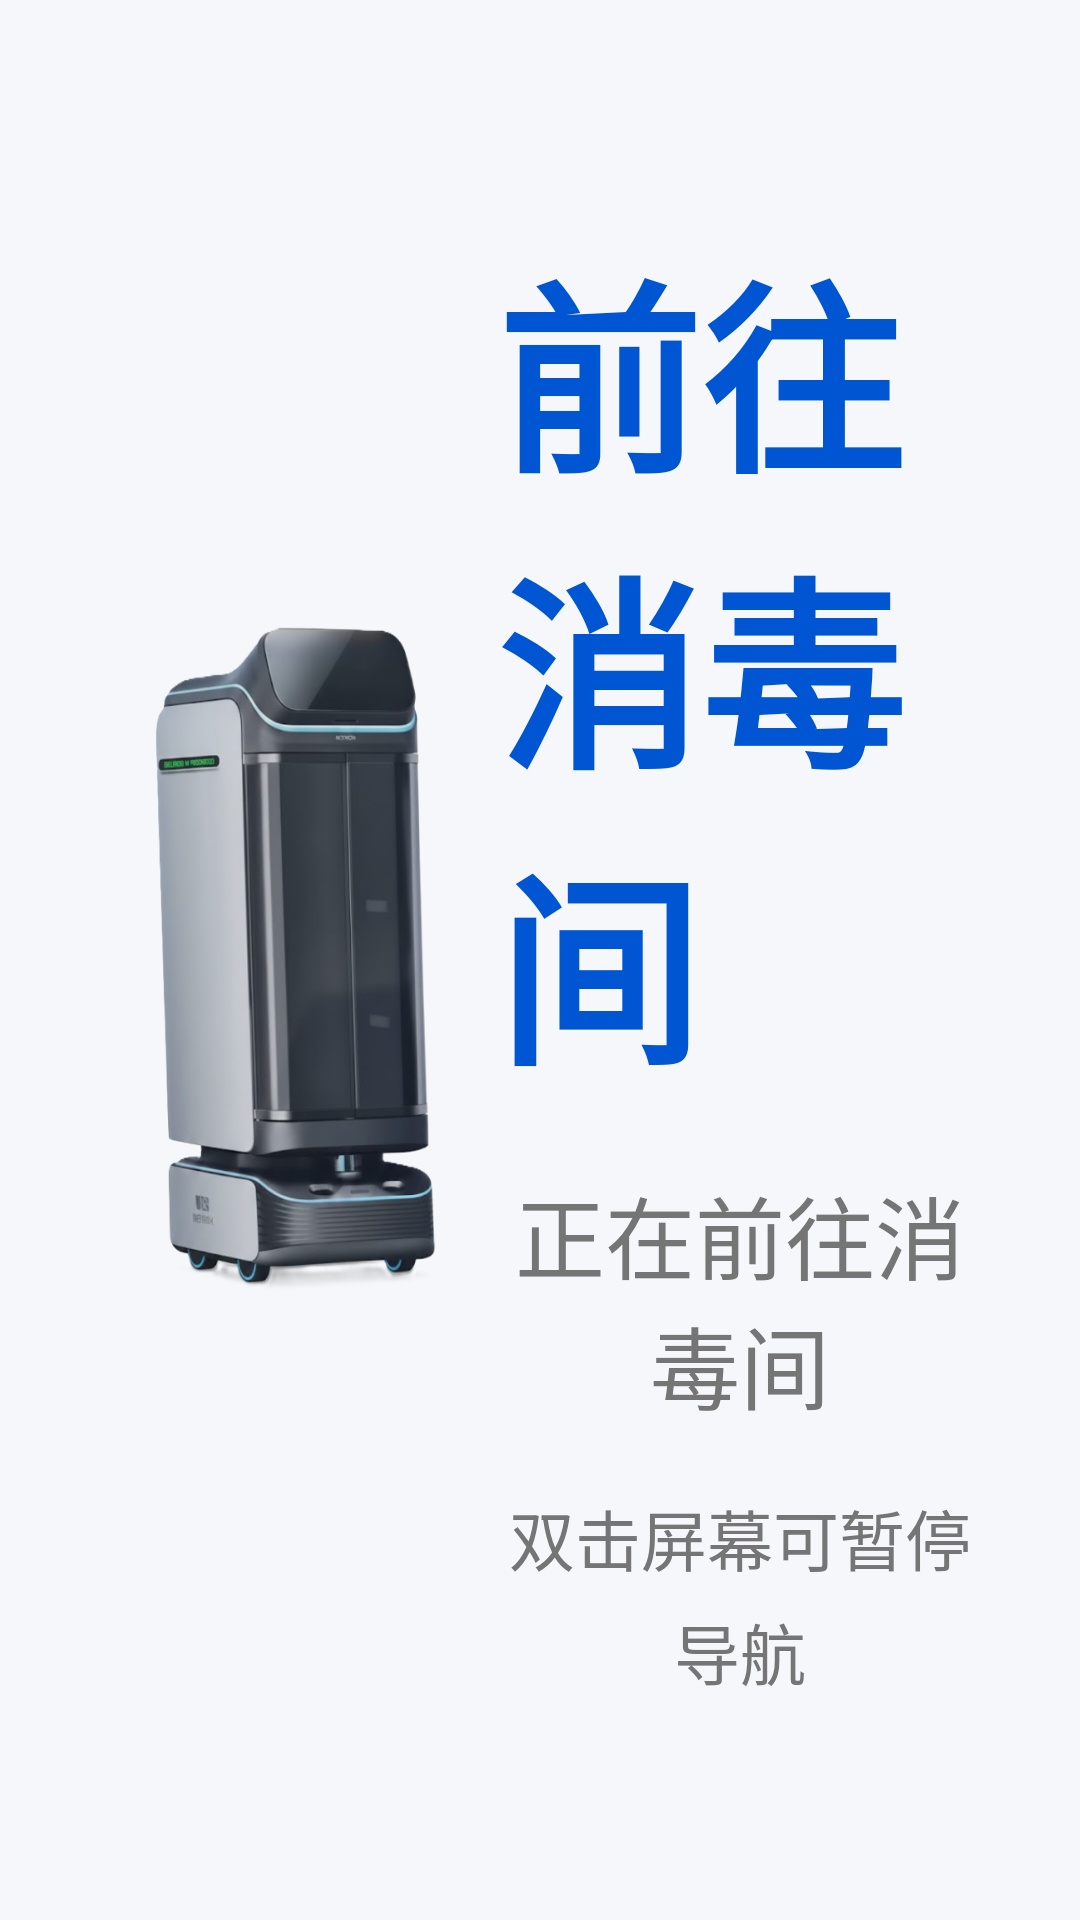

Reconstruct the res/layout file that produces this screen, plus the resources it refers to.
<!-- AndroidManifest.xml: application theme Theme.WeigaoRobotControl -->
<!-- res/layout/activity_hospital_delivery_navigation.xml -->
<?xml version="1.0" encoding="utf-8"?>
<androidx.constraintlayout.widget.ConstraintLayout xmlns:android="http://schemas.android.com/apk/res/android"
    xmlns:app="http://schemas.android.com/apk/res-auto"
    android:id="@+id/root_layout"
    android:layout_width="match_parent"
    android:layout_height="match_parent"
    android:background="@color/medical_background"
    android:padding="32dp">

    <ImageView
        android:id="@+id/iv_robot"
        android:layout_width="0dp"
        android:layout_height="0dp"
        android:contentDescription="Robot"
        android:scaleType="fitCenter"
        android:src="@drawable/qinglang"
        app:layout_constraintBottom_toTopOf="@+id/control_area"
        app:layout_constraintEnd_toStartOf="@+id/guideline_vertical_center"
        app:layout_constraintStart_toStartOf="parent"
        app:layout_constraintTop_toTopOf="parent"
        app:layout_constraintWidth_percent="0.40" />

    <androidx.constraintlayout.widget.Guideline
        android:id="@+id/guideline_vertical_center"
        android:layout_width="wrap_content"
        android:layout_height="wrap_content"
        android:orientation="vertical"
        app:layout_constraintGuide_percent="0.45" />

    <LinearLayout
        android:id="@+id/status_layout"
        android:layout_width="0dp"
        android:layout_height="wrap_content"
        android:gravity="center"
        android:orientation="vertical"
        app:layout_constraintBottom_toTopOf="@+id/control_area"
        app:layout_constraintEnd_toEndOf="parent"
        app:layout_constraintStart_toEndOf="@+id/guideline_vertical_center"
        app:layout_constraintTop_toTopOf="parent">

        <TextView
            android:id="@+id/tv_status"
            android:layout_width="wrap_content"
            android:layout_height="wrap_content"
            android:text="前往消毒间"
            android:textColor="@color/medical_primary"
            android:textSize="68sp"
            android:textStyle="bold" />

        <TextView
            android:id="@+id/current_task_textview"
            android:layout_width="wrap_content"
            android:layout_height="wrap_content"
            android:layout_marginTop="20dp"
            android:gravity="center"
            android:text="正在前往消毒间"
            android:textColor="@color/medical_text_secondary"
            android:textSize="30sp" />

        <LinearLayout
            android:id="@+id/layout_task_summary_panel"
            android:layout_width="match_parent"
            android:layout_height="wrap_content"
            android:layout_marginTop="24dp"
            android:background="@drawable/bg_medical_info_panel"
            android:orientation="vertical"
            android:padding="18dp"
            android:visibility="gone">

            <TextView
                android:id="@+id/tv_task_summary_title"
                android:layout_width="wrap_content"
                android:layout_height="wrap_content"
                android:text="本次配送任务"
                android:textColor="@color/medical_primary"
                android:textSize="24sp"
                android:textStyle="bold" />

            <TableLayout
                android:id="@+id/table_task_summary"
                android:layout_width="match_parent"
                android:layout_height="wrap_content"
                android:layout_marginTop="12dp"
                android:shrinkColumns="*"
                android:stretchColumns="*" />
        </LinearLayout>

        <TextView
            android:id="@+id/tv_hint"
            android:layout_width="match_parent"
            android:layout_height="wrap_content"
            android:layout_marginTop="20dp"
            android:gravity="center"
            android:lineSpacingExtra="6dp"
            android:text="双击屏幕可暂停导航"
            android:textColor="@color/medical_text_secondary"
            android:textSize="22sp" />

        <TextView
            android:id="@+id/tv_countdown"
            android:layout_width="wrap_content"
            android:layout_height="wrap_content"
            android:layout_marginTop="24dp"
            android:gravity="center"
            android:text="30s 后自动继续"
            android:textColor="@color/medical_warning"
            android:textSize="36sp"
            android:textStyle="bold"
            android:visibility="gone" />
    </LinearLayout>

    <LinearLayout
        android:id="@+id/control_area"
        android:layout_width="match_parent"
        android:layout_height="wrap_content"
        android:gravity="center"
        android:orientation="horizontal"
        app:layout_constraintBottom_toBottomOf="parent"
        app:layout_constraintEnd_toEndOf="parent"
        app:layout_constraintStart_toStartOf="parent">

        <LinearLayout
            android:id="@+id/ll_pause_controls"
            android:layout_width="match_parent"
            android:layout_height="wrap_content"
            android:orientation="vertical"
            android:visibility="gone">

            <LinearLayout
                android:layout_width="match_parent"
                android:layout_height="wrap_content"
                android:orientation="horizontal">

                <com.google.android.material.button.MaterialButton
                    android:id="@+id/btn_pause_end"
                    style="@style/Widget.MaterialComponents.Button"
                    android:layout_width="0dp"
                    android:layout_height="84dp"
                    android:layout_marginEnd="12dp"
                    android:layout_weight="1"
                    android:insetTop="0dp"
                    android:insetBottom="0dp"
                    android:text="结束任务"
                    android:textColor="@color/medical_error"
                    android:textSize="24sp"
                    app:backgroundTint="@android:color/white"
                    app:cornerRadius="26dp"
                    app:icon="@drawable/ic_stop_circle"
                    app:iconPadding="10dp"
                    app:iconTint="@color/medical_error"
                    app:rippleColor="@color/medical_secondary"
                    app:strokeColor="@color/medical_error"
                    app:strokeWidth="2dp" />

                <com.google.android.material.button.MaterialButton
                    android:id="@+id/btn_continue"
                    style="@style/Widget.MaterialComponents.Button"
                    android:layout_width="0dp"
                    android:layout_height="84dp"
                    android:layout_marginStart="12dp"
                    android:layout_weight="1"
                    android:insetTop="0dp"
                    android:insetBottom="0dp"
                    android:text="继续导航"
                    android:textColor="@color/medical_primary"
                    android:textSize="24sp"
                    app:backgroundTint="@android:color/white"
                    app:cornerRadius="26dp"
                    app:icon="@drawable/ic_play_circle"
                    app:iconPadding="10dp"
                    app:iconTint="@color/medical_primary"
                    app:rippleColor="@color/medical_primary_light"
                    app:strokeColor="@color/medical_primary"
                    app:strokeWidth="2dp" />
            </LinearLayout>

            <com.google.android.material.button.MaterialButton
                android:id="@+id/btn_return"
                android:layout_width="0dp"
                android:layout_height="0dp"
                android:visibility="gone" />

            <com.google.android.material.button.MaterialButton
                android:id="@+id/btn_toggle_door"
                style="@style/Widget.MaterialComponents.Button"
                android:layout_width="match_parent"
                android:layout_height="76dp"
                android:layout_marginTop="14dp"
                android:insetTop="0dp"
                android:insetBottom="0dp"
                android:text="舱门控制"
                android:textColor="@color/medical_primary"
                android:textSize="22sp"
                android:visibility="gone"
                app:backgroundTint="@android:color/white"
                app:cornerRadius="26dp"
                app:strokeColor="@color/medical_primary"
                app:strokeWidth="2dp" />
        </LinearLayout>
    </LinearLayout>

</androidx.constraintlayout.widget.ConstraintLayout>
<!-- resources referenced by this layout -->
<resources>
  <color name="medical_background">#F5F7FA</color>
  <color name="medical_error">#D32F2F</color>
  <color name="medical_primary">#0056D2</color>
  <color name="medical_primary_light">#42A5F5</color>
  <color name="medical_secondary">#E1F5FE</color>
  <color name="medical_text_secondary">#757575</color>
  <color name="medical_warning">#FFAB00</color>
  <!-- drawable bg_medical_info_panel (drawable) -->
  <?xml version="1.0" encoding="utf-8"?>
  <shape xmlns:android="http://schemas.android.com/apk/res/android"
      android:shape="rectangle">
      <solid android:color="@color/white" />
      <stroke
          android:width="1dp"
          android:color="@color/medical_divider" />
      <corners android:radius="24dp" />
  </shape>
  <!-- drawable ic_stop_circle (drawable) -->
  <vector xmlns:android="http://schemas.android.com/apk/res/android"
      android:width="24dp"
      android:height="24dp"
      android:viewportWidth="24"
      android:viewportHeight="24">
      <path
          android:fillColor="#FF000000"
          android:pathData="M12,2C6.48,2 2,6.48 2,12s4.48,10 10,10 10,-4.48 10,-10S17.52,2 12,2zM16,16H8V8h8v8z"/>
  </vector>
  <!-- drawable qinglang: png bitmap (drawable, 201971 bytes) -->
  <style name="Theme.WeigaoRobotControl" parent="Base.Theme.WeigaoRobotControl" />
  <color name="white">#FFFFFFFF</color>
  <color name="medical_divider">#E0E0E0</color>
  <style name="Base.Theme.WeigaoRobotControl" parent="Theme.Material3.DayNight.NoActionBar">
          
          
      </style>
</resources>
